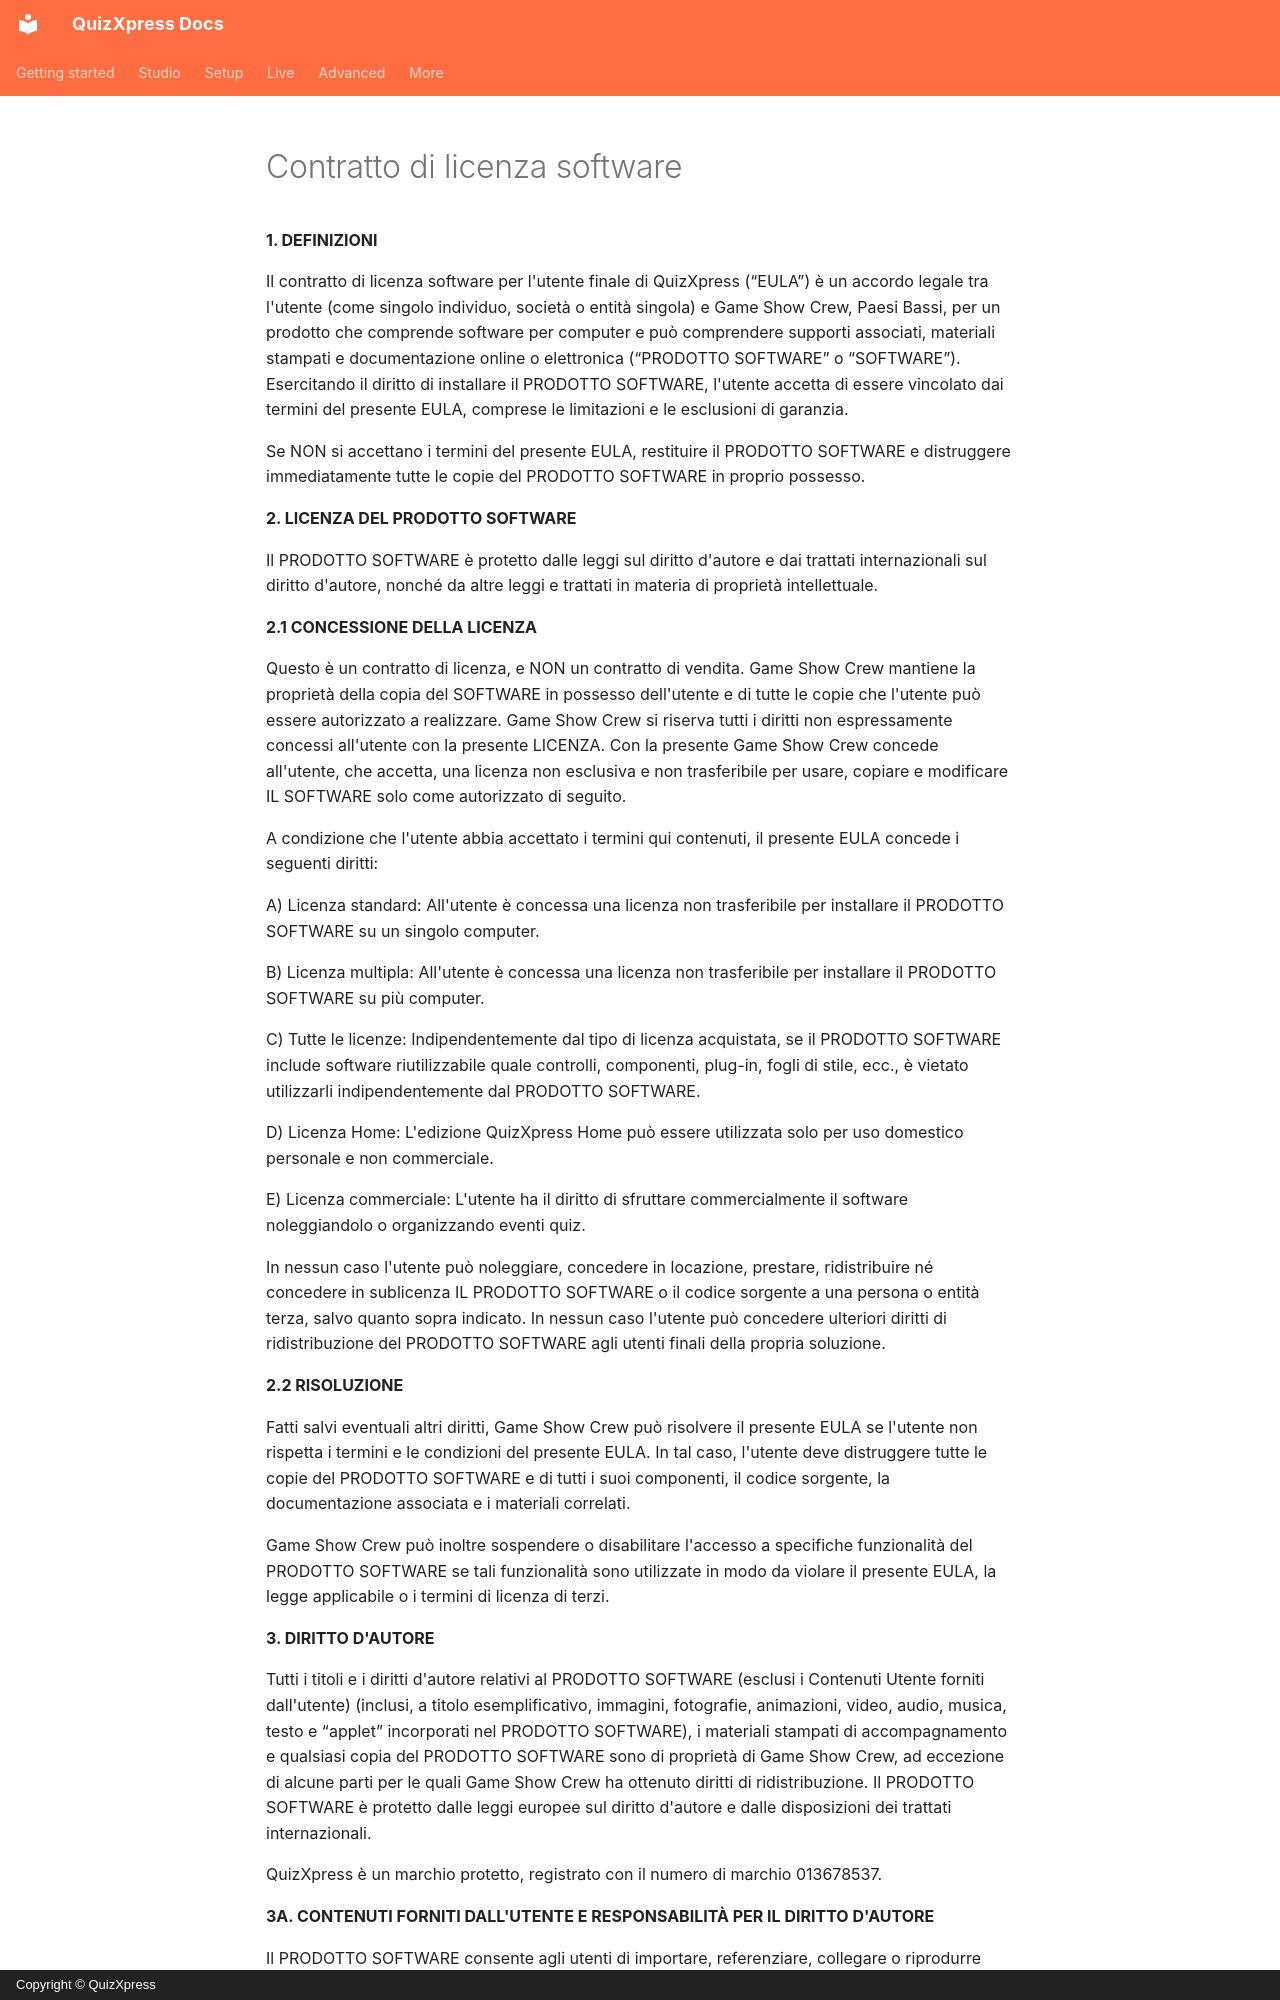

repository: gameshowcrew/quizxpress-docs · page: legal/software-license-agreement.it/index.html · generator: mkdocs · copyright: Copyright © QuizXpress

# Contratto di licenza software

**1. DEFINIZIONI**

Il contratto di licenza software per l'utente finale di QuizXpress (“EULA”) è un accordo legale tra l'utente (come singolo individuo, società o entità singola) e Game Show Crew, Paesi Bassi, per un prodotto che comprende software per computer e può comprendere supporti associati, materiali stampati e documentazione online o elettronica (“PRODOTTO SOFTWARE” o “SOFTWARE”). Esercitando il diritto di installare il PRODOTTO SOFTWARE, l'utente accetta di essere vincolato dai termini del presente EULA, comprese le limitazioni e le esclusioni di garanzia.

Se NON si accettano i termini del presente EULA, restituire il PRODOTTO SOFTWARE e distruggere immediatamente tutte le copie del PRODOTTO SOFTWARE in proprio possesso.

**2. LICENZA DEL PRODOTTO SOFTWARE**

Il PRODOTTO SOFTWARE è protetto dalle leggi sul diritto d'autore e dai trattati internazionali sul diritto d'autore, nonché da altre leggi e trattati in materia di proprietà intellettuale.

**2.1 CONCESSIONE DELLA LICENZA**

Questo è un contratto di licenza, e NON un contratto di vendita. Game Show Crew mantiene la proprietà della copia del SOFTWARE in possesso dell'utente e di tutte le copie che l'utente può essere autorizzato a realizzare. Game Show Crew si riserva tutti i diritti non espressamente concessi all'utente con la presente LICENZA. Con la presente Game Show Crew concede all'utente, che accetta, una licenza non esclusiva e non trasferibile per usare, copiare e modificare IL SOFTWARE solo come autorizzato di seguito.

A condizione che l'utente abbia accettato i termini qui contenuti, il presente EULA concede i seguenti diritti:

A\) Licenza standard: All'utente è concessa una licenza non trasferibile per installare il PRODOTTO SOFTWARE su un singolo computer.

B\) Licenza multipla: All'utente è concessa una licenza non trasferibile per installare il PRODOTTO SOFTWARE su più computer.

C\) Tutte le licenze: Indipendentemente dal tipo di licenza acquistata, se il PRODOTTO SOFTWARE include software riutilizzabile quale controlli, componenti, plug-in, fogli di stile, ecc., è vietato utilizzarli indipendentemente dal PRODOTTO SOFTWARE.

D\) Licenza Home: L'edizione QuizXpress Home può essere utilizzata solo per uso domestico personale e non commerciale.

E\) Licenza commerciale: L'utente ha il diritto di sfruttare commercialmente il software noleggiandolo o organizzando eventi quiz.

In nessun caso l'utente può noleggiare, concedere in locazione, prestare, ridistribuire né concedere in sublicenza IL PRODOTTO SOFTWARE o il codice sorgente a una persona o entità terza, salvo quanto sopra indicato. In nessun caso l'utente può concedere ulteriori diritti di ridistribuzione del PRODOTTO SOFTWARE agli utenti finali della propria soluzione.

**2.2 RISOLUZIONE**

Fatti salvi eventuali altri diritti, Game Show Crew può risolvere il presente EULA se l'utente non rispetta i termini e le condizioni del presente EULA. In tal caso, l'utente deve distruggere tutte le copie del PRODOTTO SOFTWARE e di tutti i suoi componenti, il codice sorgente, la documentazione associata e i materiali correlati.

Game Show Crew può inoltre sospendere o disabilitare l'accesso a specifiche funzionalità del PRODOTTO SOFTWARE se tali funzionalità sono utilizzate in modo da violare il presente EULA, la legge applicabile o i termini di licenza di terzi.

**3. DIRITTO D'AUTORE**

Tutti i titoli e i diritti d'autore relativi al PRODOTTO SOFTWARE (esclusi i Contenuti Utente forniti dall'utente) (inclusi, a titolo esemplificativo, immagini, fotografie, animazioni, video, audio, musica, testo e “applet” incorporati nel PRODOTTO SOFTWARE), i materiali stampati di accompagnamento e qualsiasi copia del PRODOTTO SOFTWARE sono di proprietà di Game Show Crew, ad eccezione di alcune parti per le quali Game Show Crew ha ottenuto diritti di ridistribuzione. Il PRODOTTO SOFTWARE è protetto dalle leggi europee sul diritto d'autore e dalle disposizioni dei trattati internazionali.

QuizXpress è un marchio protetto, registrato con il numero di marchio 013678537.

**3A. CONTENUTI FORNITI DALL'UTENTE E RESPONSABILITÀ PER IL DIRITTO D'AUTORE**
